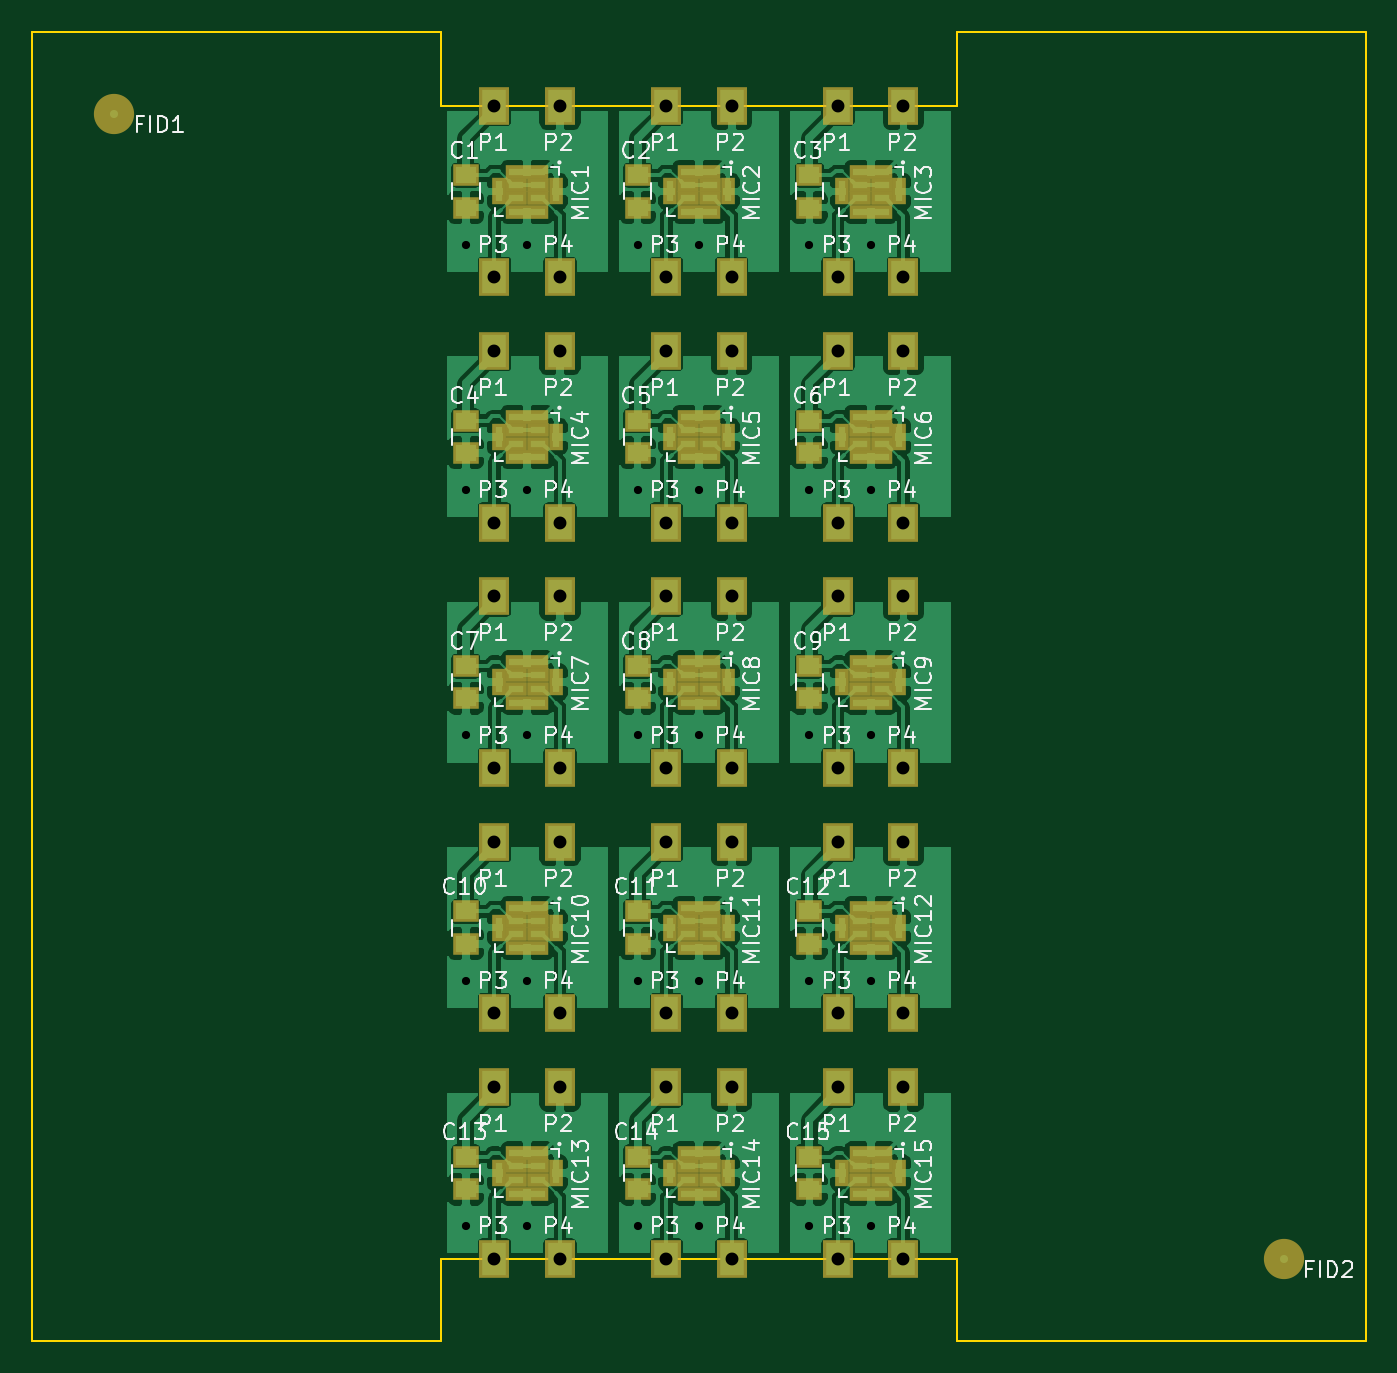
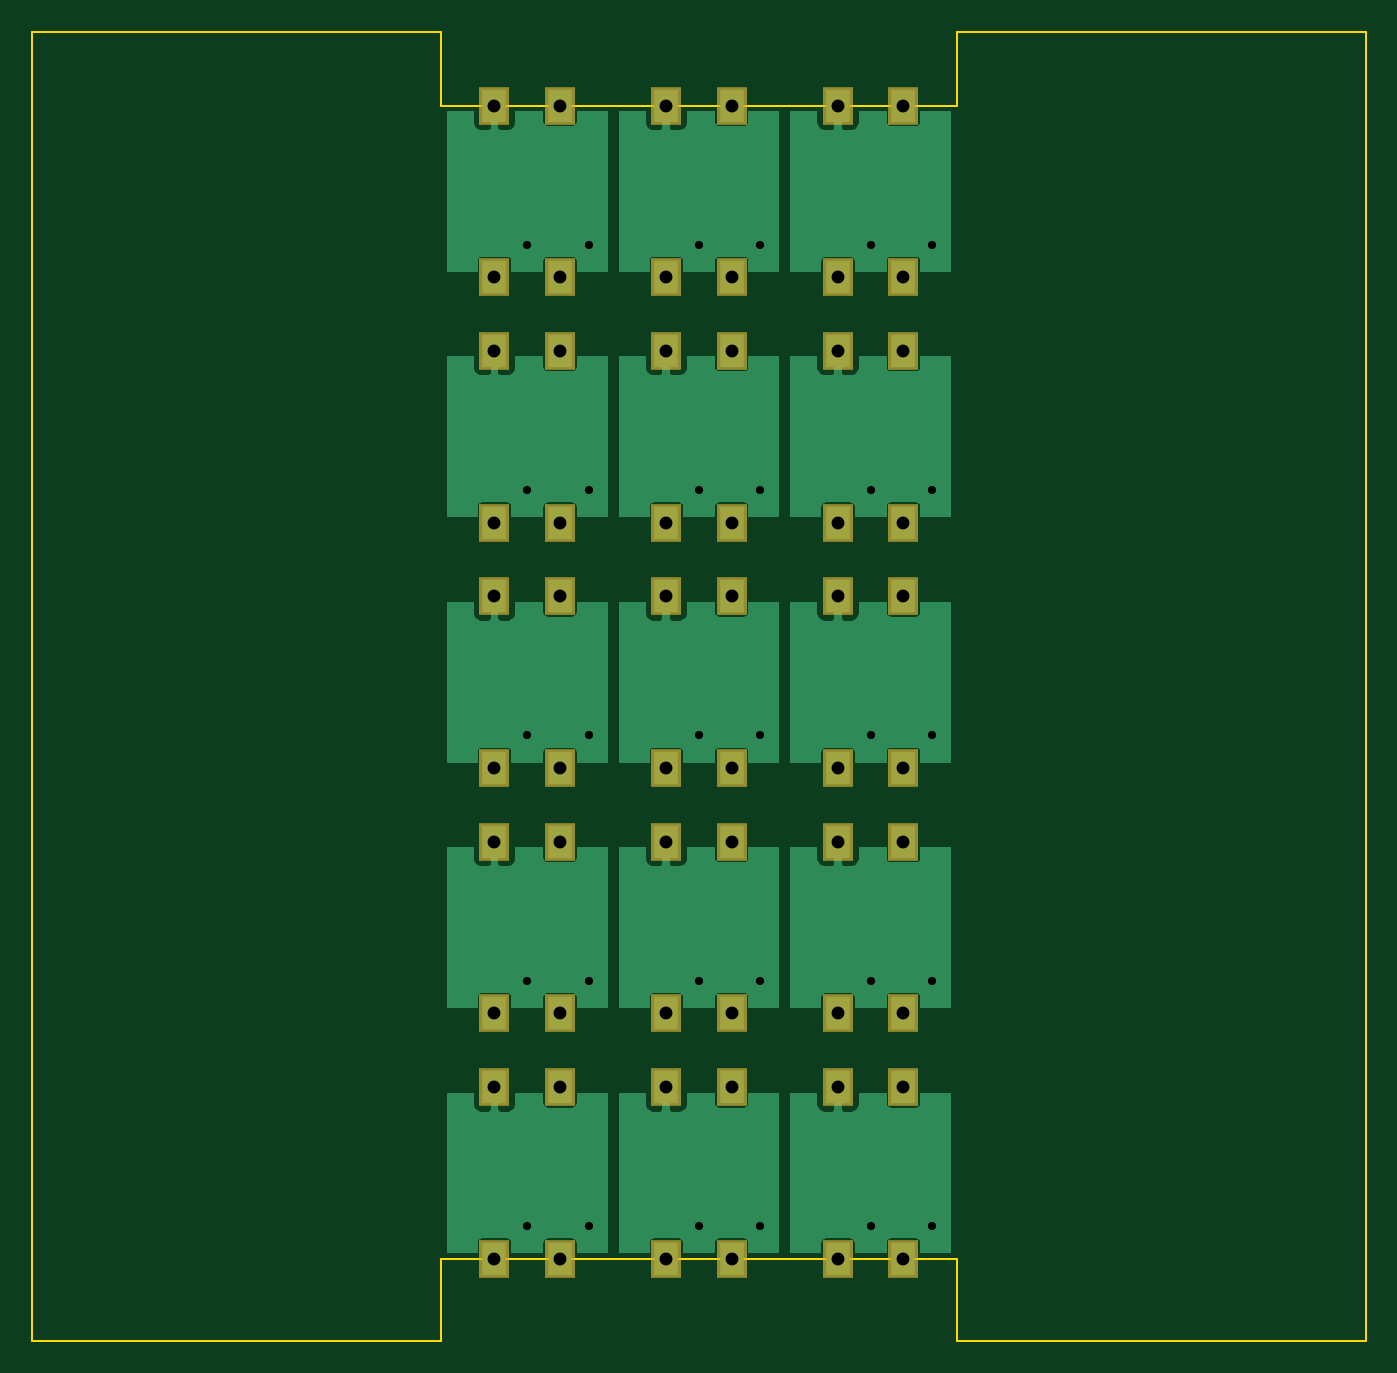
Circuit board: 10 layer files. Board 82.8 x 81.3 mm.
- bottom_copper: mems_modules_3x5-B.Cu.gbr (46593 bytes)
- bottom_mask: mems_modules_3x5-B.Mask.gbr (1767 bytes)
- bottom_silk: mems_modules_3x5-B.SilkS.gbr (284 bytes)
- outline: mems_modules_3x5-Edge.Cuts.gbr (1096 bytes)
- top_copper: mems_modules_3x5-F.Cu.gbr (197440 bytes)
- top_mask: mems_modules_3x5-F.Mask.gbr (5918 bytes)
- paste: mems_modules_3x5-F.Paste.gbr (4275 bytes)
- top_silk: mems_modules_3x5-F.SilkS.gbr (62814 bytes)
- drill: mems_modules_3x5-NPTH.drl (160 bytes)
- drill: mems_modules_3x5.drl (1606 bytes)

=== bottom_copper: mems_modules_3x5-B.Cu.gbr (46593 bytes, source omitted) ===
=== bottom_mask: mems_modules_3x5-B.Mask.gbr ===
G04 #@! TF.FileFunction,Soldermask,Bot*
%FSLAX46Y46*%
G04 Gerber Fmt 4.6, Leading zero omitted, Abs format (unit mm)*
G04 Created by KiCad (PCBNEW no-vcs-found-product) date Qui 14 Abr 2016 10:23:32 BRT*
%MOMM*%
G01*
G04 APERTURE LIST*
%ADD10C,0.100000*%
%ADD11R,1.924000X2.400000*%
G04 APERTURE END LIST*
D10*
D11*
X74676000Y-110236000D03*
X78740000Y-110236000D03*
X74676000Y-99568000D03*
X78740000Y-99568000D03*
X68072000Y-99568000D03*
X68072000Y-110236000D03*
X57404000Y-110236000D03*
X64008000Y-110236000D03*
X53340000Y-110236000D03*
X57404000Y-99568000D03*
X64008000Y-99568000D03*
X53340000Y-99568000D03*
X57404000Y-94996000D03*
X57404000Y-79756000D03*
X57404000Y-64516000D03*
X53340000Y-94996000D03*
X53340000Y-79756000D03*
X53340000Y-64516000D03*
X57404000Y-84328000D03*
X57404000Y-69088000D03*
X57404000Y-53848000D03*
X53340000Y-84328000D03*
X53340000Y-69088000D03*
X53340000Y-53848000D03*
X78740000Y-94996000D03*
X78740000Y-79756000D03*
X78740000Y-64516000D03*
X74676000Y-94996000D03*
X74676000Y-79756000D03*
X74676000Y-64516000D03*
X78740000Y-84328000D03*
X78740000Y-69088000D03*
X78740000Y-53848000D03*
X74676000Y-84328000D03*
X74676000Y-69088000D03*
X74676000Y-53848000D03*
X68072000Y-94996000D03*
X68072000Y-79756000D03*
X68072000Y-64516000D03*
X64008000Y-94996000D03*
X64008000Y-79756000D03*
X64008000Y-64516000D03*
X64008000Y-84328000D03*
X64008000Y-69088000D03*
X64008000Y-53848000D03*
X68072000Y-84328000D03*
X68072000Y-69088000D03*
X68072000Y-53848000D03*
X78740000Y-38608000D03*
X68072000Y-38608000D03*
X74676000Y-49276000D03*
X64008000Y-49276000D03*
X74676000Y-38608000D03*
X64008000Y-38608000D03*
X78740000Y-49276000D03*
X68072000Y-49276000D03*
X57404000Y-49276000D03*
X53340000Y-38608000D03*
X53340000Y-49276000D03*
X57404000Y-38608000D03*
M02*

=== bottom_silk: mems_modules_3x5-B.SilkS.gbr ===
G04 #@! TF.FileFunction,Legend,Bot*
%FSLAX46Y46*%
G04 Gerber Fmt 4.6, Leading zero omitted, Abs format (unit mm)*
G04 Created by KiCad (PCBNEW no-vcs-found-product) date Qui 14 Abr 2016 10:23:32 BRT*
%MOMM*%
G01*
G04 APERTURE LIST*
%ADD10C,0.100000*%
G04 APERTURE END LIST*
D10*
M02*

=== outline: mems_modules_3x5-Edge.Cuts.gbr ===
G04 #@! TF.FileFunction,Profile,NP*
%FSLAX46Y46*%
G04 Gerber Fmt 4.6, Leading zero omitted, Abs format (unit mm)*
G04 Created by KiCad (PCBNEW no-vcs-found-product) date Qui 14 Abr 2016 10:23:32 BRT*
%MOMM*%
G01*
G04 APERTURE LIST*
%ADD10C,0.100000*%
%ADD11C,0.150000*%
G04 APERTURE END LIST*
D10*
D11*
X60706000Y-110236000D02*
X50038000Y-110236000D01*
X71374000Y-110236000D02*
X60706000Y-110236000D01*
X82042000Y-110236000D02*
X71374000Y-110236000D01*
X50038000Y-110236000D02*
X50038000Y-115316000D01*
X82042000Y-115316000D02*
X82042000Y-110236000D01*
X82042000Y-34036000D02*
X82042000Y-38608000D01*
X50038000Y-34036000D02*
X50038000Y-38608000D01*
X107442000Y-34036000D02*
X107442000Y-115316000D01*
X107442000Y-115316000D02*
X82042000Y-115316000D01*
X82042000Y-34036000D02*
X107442000Y-34036000D01*
X24638000Y-34036000D02*
X50038000Y-34036000D01*
X24638000Y-115316000D02*
X24638000Y-34036000D01*
X50038000Y-115316000D02*
X24638000Y-115316000D01*
X71374000Y-38608000D02*
X82042000Y-38608000D01*
X60706000Y-38608000D02*
X71374000Y-38608000D01*
X50038000Y-38608000D02*
X60706000Y-38608000D01*
M02*

=== top_copper: mems_modules_3x5-F.Cu.gbr (197440 bytes, source omitted) ===
=== top_mask: mems_modules_3x5-F.Mask.gbr ===
G04 #@! TF.FileFunction,Soldermask,Top*
%FSLAX46Y46*%
G04 Gerber Fmt 4.6, Leading zero omitted, Abs format (unit mm)*
G04 Created by KiCad (PCBNEW no-vcs-found-product) date Qui 14 Abr 2016 10:23:32 BRT*
%MOMM*%
G01*
G04 APERTURE LIST*
%ADD10C,0.100000*%
%ADD11R,1.924000X2.400000*%
%ADD12R,1.350000X0.850000*%
%ADD13R,2.700000X0.850000*%
%ADD14R,0.850000X1.700000*%
%ADD15R,1.650000X1.400000*%
%ADD16C,2.500000*%
G04 APERTURE END LIST*
D10*
D11*
X74676000Y-110236000D03*
D12*
X77383000Y-105327000D03*
X76033000Y-105327000D03*
X76033000Y-104477000D03*
X77383000Y-104477000D03*
D13*
X76708000Y-103677000D03*
X76708000Y-106177000D03*
D14*
X78483000Y-104902000D03*
X74933000Y-104902000D03*
D11*
X78740000Y-110236000D03*
X74676000Y-99568000D03*
D15*
X72898000Y-103902000D03*
X72898000Y-105902000D03*
D11*
X78740000Y-99568000D03*
X68072000Y-99568000D03*
D15*
X62230000Y-103902000D03*
X62230000Y-105902000D03*
X51562000Y-103902000D03*
X51562000Y-105902000D03*
D11*
X68072000Y-110236000D03*
D12*
X56047000Y-105327000D03*
X54697000Y-105327000D03*
X54697000Y-104477000D03*
X56047000Y-104477000D03*
D13*
X55372000Y-103677000D03*
X55372000Y-106177000D03*
D14*
X57147000Y-104902000D03*
X53597000Y-104902000D03*
D11*
X57404000Y-110236000D03*
D12*
X66715000Y-105327000D03*
X65365000Y-105327000D03*
X65365000Y-104477000D03*
X66715000Y-104477000D03*
D13*
X66040000Y-103677000D03*
X66040000Y-106177000D03*
D14*
X67815000Y-104902000D03*
X64265000Y-104902000D03*
D11*
X64008000Y-110236000D03*
X53340000Y-110236000D03*
X57404000Y-99568000D03*
X64008000Y-99568000D03*
X53340000Y-99568000D03*
X57404000Y-94996000D03*
X57404000Y-79756000D03*
X57404000Y-64516000D03*
X53340000Y-94996000D03*
X53340000Y-79756000D03*
X53340000Y-64516000D03*
D12*
X56047000Y-90087000D03*
X54697000Y-90087000D03*
X54697000Y-89237000D03*
X56047000Y-89237000D03*
D13*
X55372000Y-88437000D03*
X55372000Y-90937000D03*
D14*
X57147000Y-89662000D03*
X53597000Y-89662000D03*
D12*
X56047000Y-74847000D03*
X54697000Y-74847000D03*
X54697000Y-73997000D03*
X56047000Y-73997000D03*
D13*
X55372000Y-73197000D03*
X55372000Y-75697000D03*
D14*
X57147000Y-74422000D03*
X53597000Y-74422000D03*
D12*
X56047000Y-59607000D03*
X54697000Y-59607000D03*
X54697000Y-58757000D03*
X56047000Y-58757000D03*
D13*
X55372000Y-57957000D03*
X55372000Y-60457000D03*
D14*
X57147000Y-59182000D03*
X53597000Y-59182000D03*
D15*
X62230000Y-88662000D03*
X62230000Y-90662000D03*
X62230000Y-73422000D03*
X62230000Y-75422000D03*
X62230000Y-58182000D03*
X62230000Y-60182000D03*
D11*
X57404000Y-84328000D03*
X57404000Y-69088000D03*
X57404000Y-53848000D03*
D15*
X51562000Y-88662000D03*
X51562000Y-90662000D03*
X51562000Y-73422000D03*
X51562000Y-75422000D03*
X51562000Y-58182000D03*
X51562000Y-60182000D03*
D11*
X53340000Y-84328000D03*
X53340000Y-69088000D03*
X53340000Y-53848000D03*
X78740000Y-94996000D03*
X78740000Y-79756000D03*
X78740000Y-64516000D03*
X74676000Y-94996000D03*
X74676000Y-79756000D03*
X74676000Y-64516000D03*
X78740000Y-84328000D03*
X78740000Y-69088000D03*
X78740000Y-53848000D03*
D12*
X77383000Y-90087000D03*
X76033000Y-90087000D03*
X76033000Y-89237000D03*
X77383000Y-89237000D03*
D13*
X76708000Y-88437000D03*
X76708000Y-90937000D03*
D14*
X78483000Y-89662000D03*
X74933000Y-89662000D03*
D12*
X77383000Y-74847000D03*
X76033000Y-74847000D03*
X76033000Y-73997000D03*
X77383000Y-73997000D03*
D13*
X76708000Y-73197000D03*
X76708000Y-75697000D03*
D14*
X78483000Y-74422000D03*
X74933000Y-74422000D03*
D12*
X77383000Y-59607000D03*
X76033000Y-59607000D03*
X76033000Y-58757000D03*
X77383000Y-58757000D03*
D13*
X76708000Y-57957000D03*
X76708000Y-60457000D03*
D14*
X78483000Y-59182000D03*
X74933000Y-59182000D03*
D11*
X74676000Y-84328000D03*
X74676000Y-69088000D03*
X74676000Y-53848000D03*
X68072000Y-94996000D03*
X68072000Y-79756000D03*
X68072000Y-64516000D03*
X64008000Y-94996000D03*
X64008000Y-79756000D03*
X64008000Y-64516000D03*
D15*
X72898000Y-88662000D03*
X72898000Y-90662000D03*
X72898000Y-73422000D03*
X72898000Y-75422000D03*
X72898000Y-58182000D03*
X72898000Y-60182000D03*
D12*
X66715000Y-90087000D03*
X65365000Y-90087000D03*
X65365000Y-89237000D03*
X66715000Y-89237000D03*
D13*
X66040000Y-88437000D03*
X66040000Y-90937000D03*
D14*
X67815000Y-89662000D03*
X64265000Y-89662000D03*
D12*
X66715000Y-74847000D03*
X65365000Y-74847000D03*
X65365000Y-73997000D03*
X66715000Y-73997000D03*
D13*
X66040000Y-73197000D03*
X66040000Y-75697000D03*
D14*
X67815000Y-74422000D03*
X64265000Y-74422000D03*
D12*
X66715000Y-59607000D03*
X65365000Y-59607000D03*
X65365000Y-58757000D03*
X66715000Y-58757000D03*
D13*
X66040000Y-57957000D03*
X66040000Y-60457000D03*
D14*
X67815000Y-59182000D03*
X64265000Y-59182000D03*
D11*
X64008000Y-84328000D03*
X64008000Y-69088000D03*
X64008000Y-53848000D03*
X68072000Y-84328000D03*
X68072000Y-69088000D03*
X68072000Y-53848000D03*
D16*
X102362000Y-110236000D03*
D11*
X78740000Y-38608000D03*
X68072000Y-38608000D03*
X74676000Y-49276000D03*
X64008000Y-49276000D03*
X74676000Y-38608000D03*
X64008000Y-38608000D03*
D12*
X77383000Y-44367000D03*
X76033000Y-44367000D03*
X76033000Y-43517000D03*
X77383000Y-43517000D03*
D13*
X76708000Y-42717000D03*
X76708000Y-45217000D03*
D14*
X78483000Y-43942000D03*
X74933000Y-43942000D03*
D12*
X66715000Y-44367000D03*
X65365000Y-44367000D03*
X65365000Y-43517000D03*
X66715000Y-43517000D03*
D13*
X66040000Y-42717000D03*
X66040000Y-45217000D03*
D14*
X67815000Y-43942000D03*
X64265000Y-43942000D03*
D11*
X78740000Y-49276000D03*
X68072000Y-49276000D03*
D15*
X72898000Y-42942000D03*
X72898000Y-44942000D03*
X62230000Y-42942000D03*
X62230000Y-44942000D03*
D11*
X57404000Y-49276000D03*
D12*
X56047000Y-44367000D03*
X54697000Y-44367000D03*
X54697000Y-43517000D03*
X56047000Y-43517000D03*
D13*
X55372000Y-42717000D03*
X55372000Y-45217000D03*
D14*
X57147000Y-43942000D03*
X53597000Y-43942000D03*
D11*
X53340000Y-38608000D03*
X53340000Y-49276000D03*
D15*
X51562000Y-42942000D03*
X51562000Y-44942000D03*
D11*
X57404000Y-38608000D03*
D16*
X29718000Y-39116000D03*
M02*

=== paste: mems_modules_3x5-F.Paste.gbr ===
G04 #@! TF.FileFunction,Paste,Top*
%FSLAX46Y46*%
G04 Gerber Fmt 4.6, Leading zero omitted, Abs format (unit mm)*
G04 Created by KiCad (PCBNEW no-vcs-found-product) date Qui 14 Abr 2016 10:23:32 BRT*
%MOMM*%
G01*
G04 APERTURE LIST*
%ADD10C,0.100000*%
%ADD11R,0.950000X0.450000*%
%ADD12R,2.300000X0.450000*%
%ADD13R,0.450000X1.300000*%
%ADD14R,1.250000X1.000000*%
G04 APERTURE END LIST*
D10*
D11*
X77383000Y-105327000D03*
X76033000Y-105327000D03*
X76033000Y-104477000D03*
X77383000Y-104477000D03*
D12*
X76708000Y-103677000D03*
X76708000Y-106177000D03*
D13*
X78483000Y-104902000D03*
X74933000Y-104902000D03*
D14*
X72898000Y-103902000D03*
X72898000Y-105902000D03*
X62230000Y-103902000D03*
X62230000Y-105902000D03*
X51562000Y-103902000D03*
X51562000Y-105902000D03*
D11*
X56047000Y-105327000D03*
X54697000Y-105327000D03*
X54697000Y-104477000D03*
X56047000Y-104477000D03*
D12*
X55372000Y-103677000D03*
X55372000Y-106177000D03*
D13*
X57147000Y-104902000D03*
X53597000Y-104902000D03*
D11*
X66715000Y-105327000D03*
X65365000Y-105327000D03*
X65365000Y-104477000D03*
X66715000Y-104477000D03*
D12*
X66040000Y-103677000D03*
X66040000Y-106177000D03*
D13*
X67815000Y-104902000D03*
X64265000Y-104902000D03*
D11*
X56047000Y-90087000D03*
X54697000Y-90087000D03*
X54697000Y-89237000D03*
X56047000Y-89237000D03*
D12*
X55372000Y-88437000D03*
X55372000Y-90937000D03*
D13*
X57147000Y-89662000D03*
X53597000Y-89662000D03*
D11*
X56047000Y-74847000D03*
X54697000Y-74847000D03*
X54697000Y-73997000D03*
X56047000Y-73997000D03*
D12*
X55372000Y-73197000D03*
X55372000Y-75697000D03*
D13*
X57147000Y-74422000D03*
X53597000Y-74422000D03*
D11*
X56047000Y-59607000D03*
X54697000Y-59607000D03*
X54697000Y-58757000D03*
X56047000Y-58757000D03*
D12*
X55372000Y-57957000D03*
X55372000Y-60457000D03*
D13*
X57147000Y-59182000D03*
X53597000Y-59182000D03*
D14*
X62230000Y-88662000D03*
X62230000Y-90662000D03*
X62230000Y-73422000D03*
X62230000Y-75422000D03*
X62230000Y-58182000D03*
X62230000Y-60182000D03*
X51562000Y-88662000D03*
X51562000Y-90662000D03*
X51562000Y-73422000D03*
X51562000Y-75422000D03*
X51562000Y-58182000D03*
X51562000Y-60182000D03*
D11*
X77383000Y-90087000D03*
X76033000Y-90087000D03*
X76033000Y-89237000D03*
X77383000Y-89237000D03*
D12*
X76708000Y-88437000D03*
X76708000Y-90937000D03*
D13*
X78483000Y-89662000D03*
X74933000Y-89662000D03*
D11*
X77383000Y-74847000D03*
X76033000Y-74847000D03*
X76033000Y-73997000D03*
X77383000Y-73997000D03*
D12*
X76708000Y-73197000D03*
X76708000Y-75697000D03*
D13*
X78483000Y-74422000D03*
X74933000Y-74422000D03*
D11*
X77383000Y-59607000D03*
X76033000Y-59607000D03*
X76033000Y-58757000D03*
X77383000Y-58757000D03*
D12*
X76708000Y-57957000D03*
X76708000Y-60457000D03*
D13*
X78483000Y-59182000D03*
X74933000Y-59182000D03*
D14*
X72898000Y-88662000D03*
X72898000Y-90662000D03*
X72898000Y-73422000D03*
X72898000Y-75422000D03*
X72898000Y-58182000D03*
X72898000Y-60182000D03*
D11*
X66715000Y-90087000D03*
X65365000Y-90087000D03*
X65365000Y-89237000D03*
X66715000Y-89237000D03*
D12*
X66040000Y-88437000D03*
X66040000Y-90937000D03*
D13*
X67815000Y-89662000D03*
X64265000Y-89662000D03*
D11*
X66715000Y-74847000D03*
X65365000Y-74847000D03*
X65365000Y-73997000D03*
X66715000Y-73997000D03*
D12*
X66040000Y-73197000D03*
X66040000Y-75697000D03*
D13*
X67815000Y-74422000D03*
X64265000Y-74422000D03*
D11*
X66715000Y-59607000D03*
X65365000Y-59607000D03*
X65365000Y-58757000D03*
X66715000Y-58757000D03*
D12*
X66040000Y-57957000D03*
X66040000Y-60457000D03*
D13*
X67815000Y-59182000D03*
X64265000Y-59182000D03*
D11*
X77383000Y-44367000D03*
X76033000Y-44367000D03*
X76033000Y-43517000D03*
X77383000Y-43517000D03*
D12*
X76708000Y-42717000D03*
X76708000Y-45217000D03*
D13*
X78483000Y-43942000D03*
X74933000Y-43942000D03*
D11*
X66715000Y-44367000D03*
X65365000Y-44367000D03*
X65365000Y-43517000D03*
X66715000Y-43517000D03*
D12*
X66040000Y-42717000D03*
X66040000Y-45217000D03*
D13*
X67815000Y-43942000D03*
X64265000Y-43942000D03*
D14*
X72898000Y-42942000D03*
X72898000Y-44942000D03*
X62230000Y-42942000D03*
X62230000Y-44942000D03*
D11*
X56047000Y-44367000D03*
X54697000Y-44367000D03*
X54697000Y-43517000D03*
X56047000Y-43517000D03*
D12*
X55372000Y-42717000D03*
X55372000Y-45217000D03*
D13*
X57147000Y-43942000D03*
X53597000Y-43942000D03*
D14*
X51562000Y-42942000D03*
X51562000Y-44942000D03*
M02*

=== top_silk: mems_modules_3x5-F.SilkS.gbr (62814 bytes, source omitted) ===
=== drill: mems_modules_3x5-NPTH.drl ===
M48
;DRILL file {KiCad no-vcs-found-product} date Qui 14 Abr 2016 10:24:14 BRT
;FORMAT={-:-/ absolute / metric / decimal}
FMAT,2
METRIC,TZ
%
G90
G05
M71
T0
M30

=== drill: mems_modules_3x5.drl ===
M48
;DRILL file {KiCad no-vcs-found-product} date Qui 14 Abr 2016 10:24:14 BRT
;FORMAT={-:-/ absolute / metric / decimal}
FMAT,2
METRIC,TZ
T1C0.508
T2C0.800
%
G90
G05
M71
T1
X51.562Y-47.244
X51.562Y-62.484
X51.562Y-77.724
X51.562Y-92.964
X51.562Y-108.204
X55.372Y-47.244
X55.372Y-62.484
X55.372Y-77.724
X55.372Y-92.964
X55.372Y-108.204
X62.23Y-47.244
X62.23Y-62.484
X62.23Y-77.724
X62.23Y-92.964
X62.23Y-108.204
X66.04Y-47.244
X66.04Y-62.484
X66.04Y-77.724
X66.04Y-92.964
X66.04Y-108.204
X72.898Y-47.244
X72.898Y-62.484
X72.898Y-77.724
X72.898Y-92.964
X72.898Y-108.204
X76.708Y-47.244
X76.708Y-62.484
X76.708Y-77.724
X76.708Y-92.964
X76.708Y-108.204
T2
X53.34Y-38.608
X53.34Y-49.276
X53.34Y-53.848
X53.34Y-64.516
X53.34Y-69.088
X53.34Y-79.756
X53.34Y-84.328
X53.34Y-94.996
X53.34Y-99.568
X53.34Y-110.236
X57.404Y-38.608
X57.404Y-49.276
X57.404Y-53.848
X57.404Y-64.516
X57.404Y-69.088
X57.404Y-79.756
X57.404Y-84.328
X57.404Y-94.996
X57.404Y-99.568
X57.404Y-110.236
X64.008Y-38.608
X64.008Y-49.276
X64.008Y-53.848
X64.008Y-64.516
X64.008Y-69.088
X64.008Y-79.756
X64.008Y-84.328
X64.008Y-94.996
X64.008Y-99.568
X64.008Y-110.236
X68.072Y-38.608
X68.072Y-49.276
X68.072Y-53.848
X68.072Y-64.516
X68.072Y-69.088
X68.072Y-79.756
X68.072Y-84.328
X68.072Y-94.996
X68.072Y-99.568
X68.072Y-110.236
X74.676Y-38.608
X74.676Y-49.276
X74.676Y-53.848
X74.676Y-64.516
X74.676Y-69.088
X74.676Y-79.756
X74.676Y-84.328
X74.676Y-94.996
X74.676Y-99.568
X74.676Y-110.236
X78.74Y-38.608
X78.74Y-49.276
X78.74Y-53.848
X78.74Y-64.516
X78.74Y-69.088
X78.74Y-79.756
X78.74Y-84.328
X78.74Y-94.996
X78.74Y-99.568
X78.74Y-110.236
T0
M30

